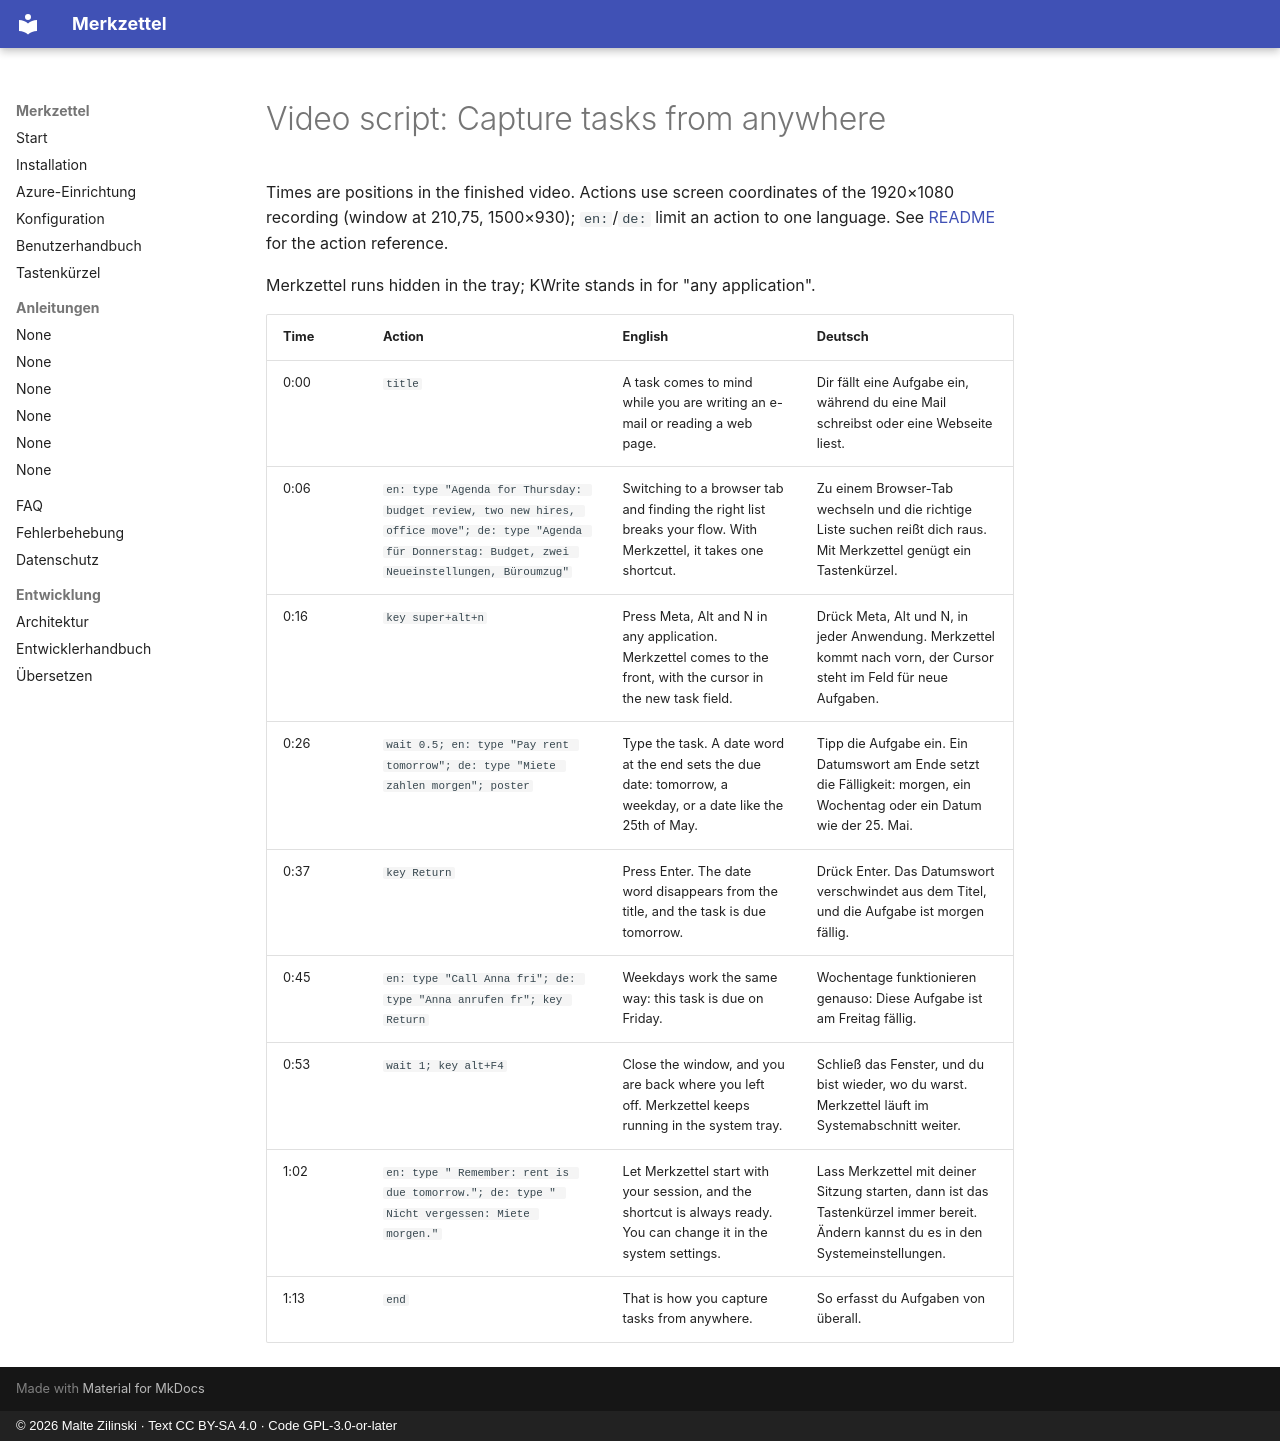

repository: mzilinski/merkzettel · page: videos/quick-capture/index.html · generator: mkdocs · copyright: © 2026 Malte Zilinski · Text CC BY-SA 4.0 · Code GPL-3.0-or-later

---
title_en: Capture tasks from anywhere
title_de: Aufgaben von überall erfassen
setup: launch --demo; keyq alt+F4; wait 1; other 210 75 1500 930 kwrite
---

# Video script: Capture tasks from anywhere

Times are positions in the finished video. Actions use screen coordinates of
the 1920×1080 recording (window at 210,75, 1500×930); `en:`/`de:` limit an
action to one language. See [README](README.md) for the action reference.

Merkzettel runs hidden in the tray; KWrite stands in for "any application".

| Time | Action | English | Deutsch |
|---|---|---|---|
| 0:00 | `title` | A task comes to mind while you are writing an e-mail or reading a web page. | Dir fällt eine Aufgabe ein, während du eine Mail schreibst oder eine Webseite liest. |
| 0:06 | `en: type "Agenda for Thursday: budget review, two new hires, office move"; de: type "Agenda für Donnerstag: Budget, zwei Neueinstellungen, Büroumzug"` | Switching to a browser tab and finding the right list breaks your flow. With Merkzettel, it takes one shortcut. | Zu einem Browser-Tab wechseln und die richtige Liste suchen reißt dich raus. Mit Merkzettel genügt ein Tastenkürzel. |
| 0:16 | `key super+alt+n` | Press Meta, Alt and N in any application. Merkzettel comes to the front, with the cursor in the new task field. | Drück Meta, Alt und N, in jeder Anwendung. Merkzettel kommt nach vorn, der Cursor steht im Feld für neue Aufgaben. |
| 0:26 | `wait 0.5; en: type "Pay rent tomorrow"; de: type "Miete zahlen morgen"; poster` | Type the task. A date word at the end sets the due date: tomorrow, a weekday, or a date like the 25th of May. | Tipp die Aufgabe ein. Ein Datumswort am Ende setzt die Fälligkeit: morgen, ein Wochentag oder ein Datum wie der 25. Mai. |
| 0:37 | `key Return` | Press Enter. The date word disappears from the title, and the task is due tomorrow. | Drück Enter. Das Datumswort verschwindet aus dem Titel, und die Aufgabe ist morgen fällig. |
| 0:45 | `en: type "Call Anna fri"; de: type "Anna anrufen fr"; key Return` | Weekdays work the same way: this task is due on Friday. | Wochentage funktionieren genauso: Diese Aufgabe ist am Freitag fällig. |
| 0:53 | `wait 1; key alt+F4` | Close the window, and you are back where you left off. Merkzettel keeps running in the system tray. | Schließ das Fenster, und du bist wieder, wo du warst. Merkzettel läuft im Systemabschnitt weiter. |
| 1:02 | `en: type " Remember: rent is due tomorrow."; de: type " Nicht vergessen: Miete morgen."` | Let Merkzettel start with your session, and the shortcut is always ready. You can change it in the system settings. | Lass Merkzettel mit deiner Sitzung starten, dann ist das Tastenkürzel immer bereit. Ändern kannst du es in den Systemeinstellungen. |
| 1:13 | `end` | That is how you capture tasks from anywhere. | So erfasst du Aufgaben von überall. |
